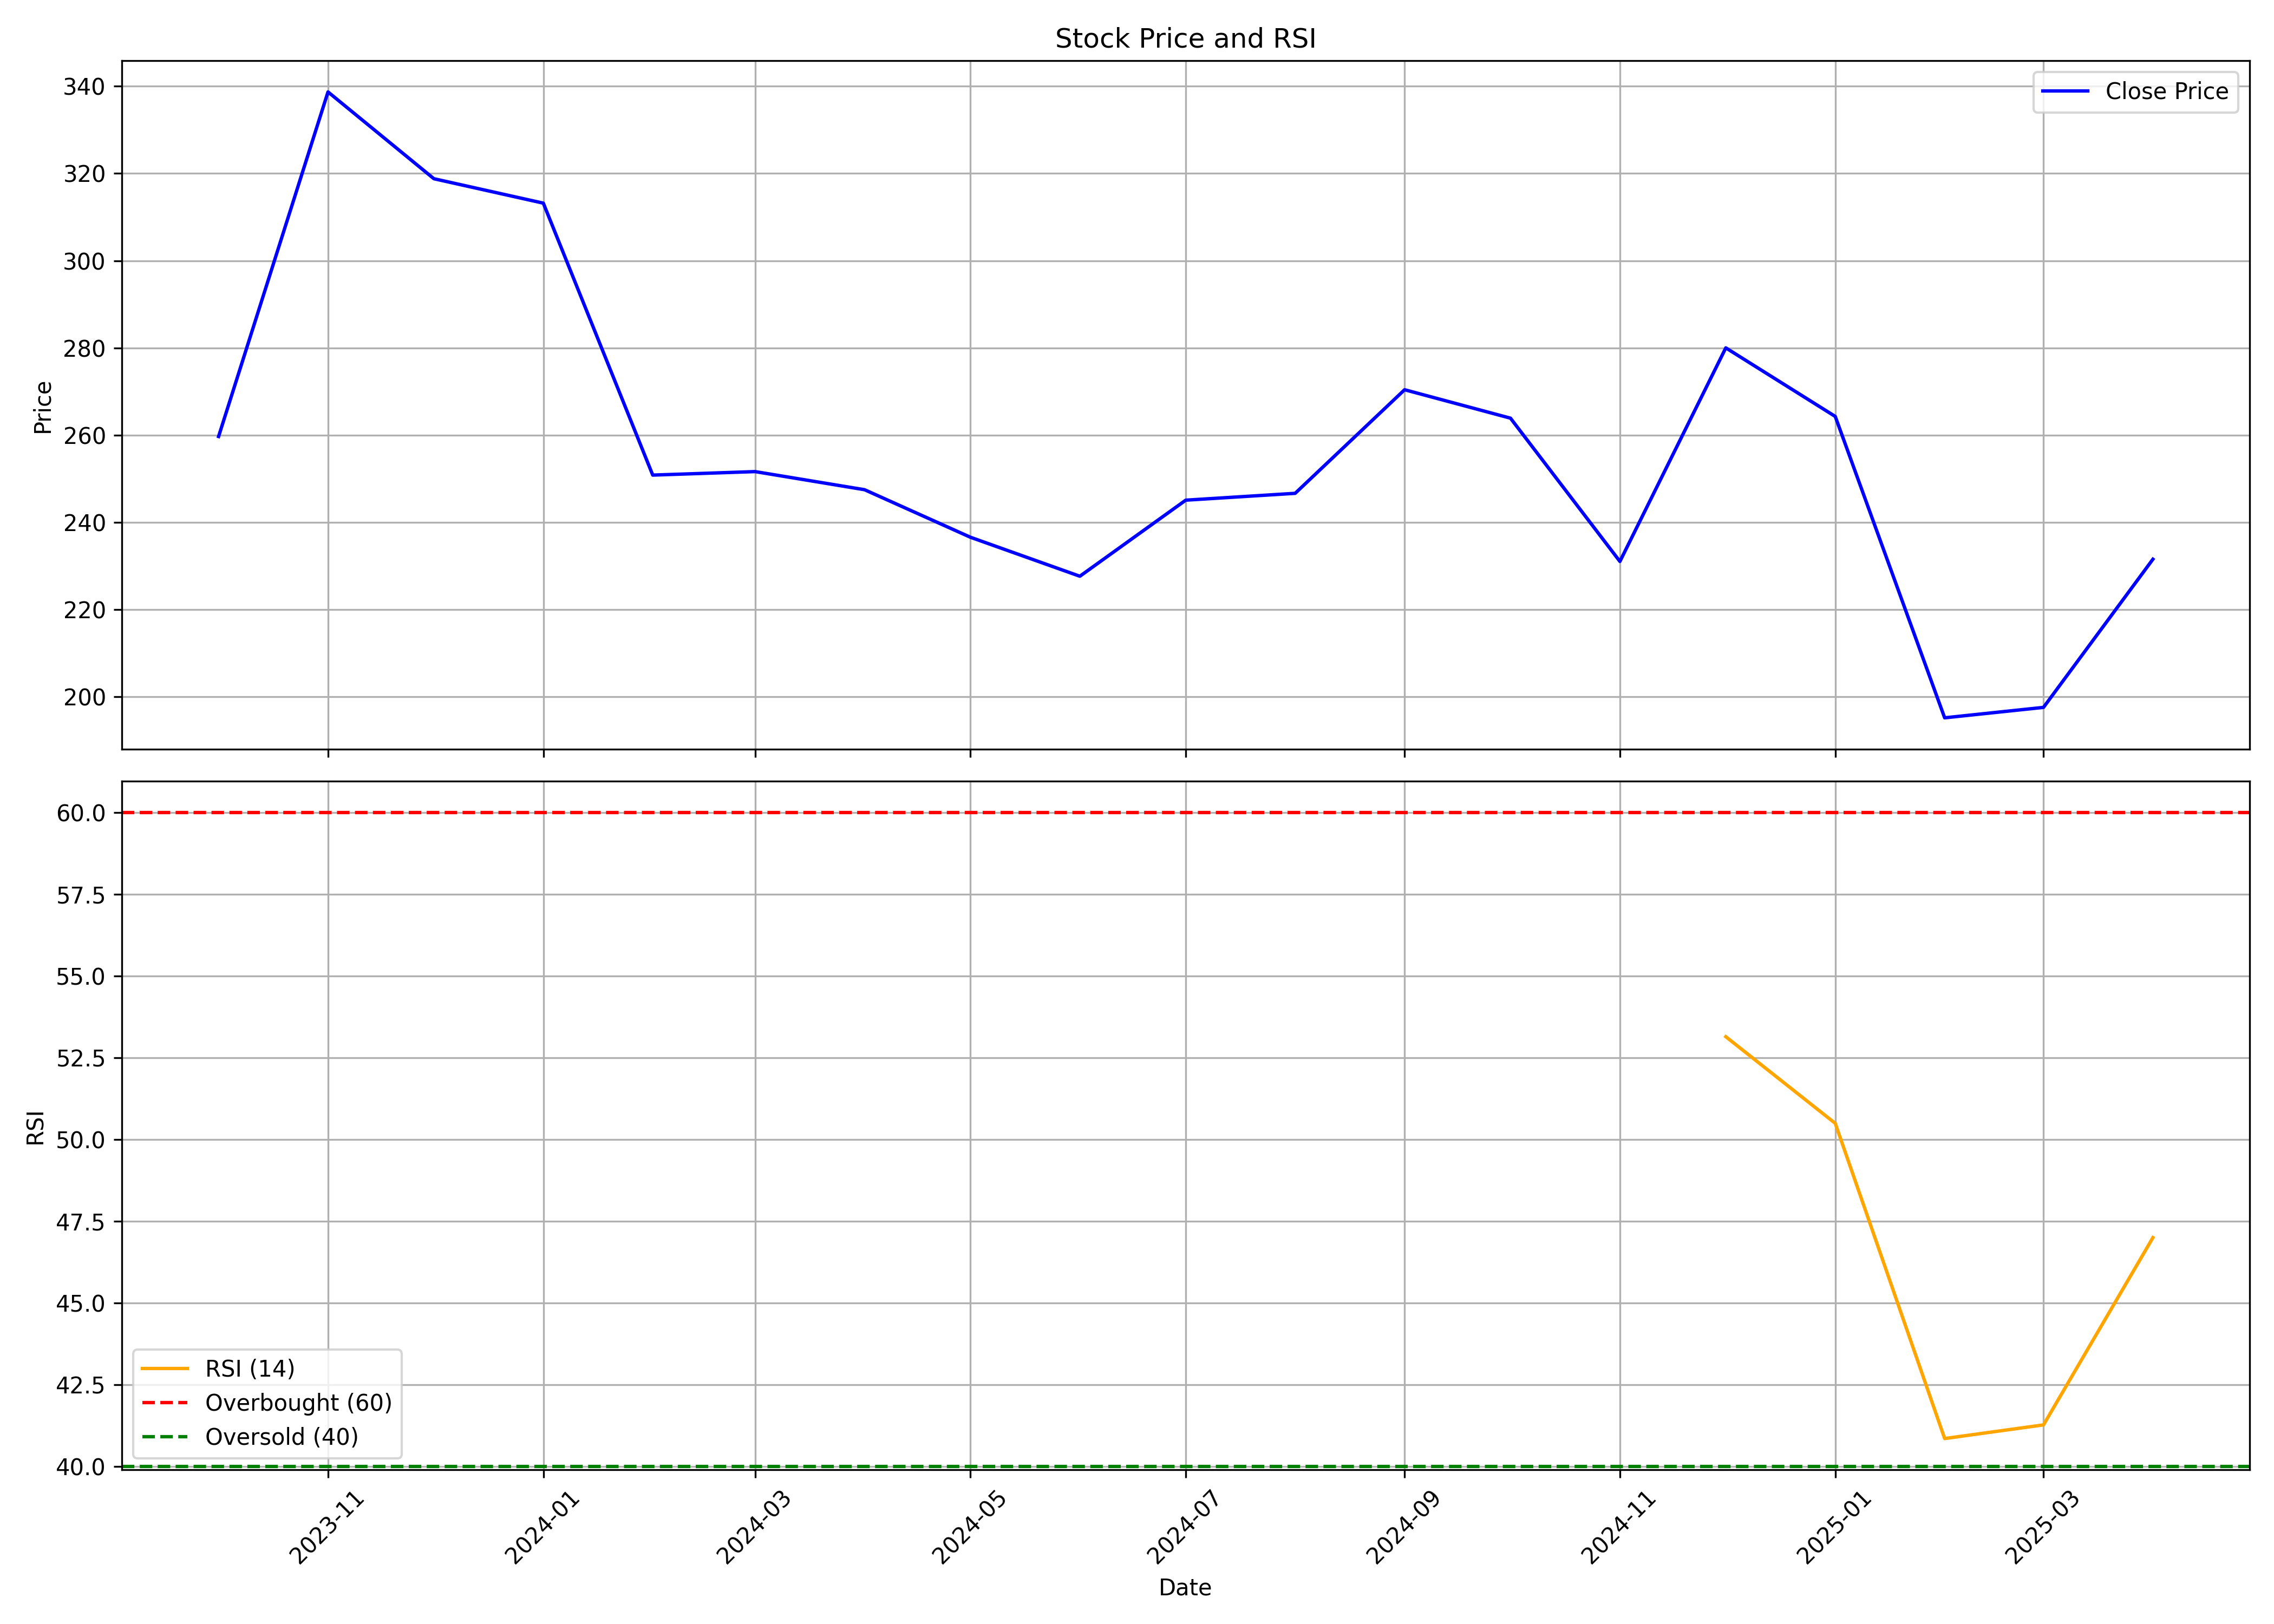

The data file committed next to this chart (first rows):
, Unnamed: 0, date, symbol, open, high, low, close, volume, rsi
0, 0, 2023-10-01, MVGJL, 215.0, 293.0, 202.0, 259.7, 20091225, 
1, 1, 2023-11-01, MVGJL, 260.0, 382.0, 255.6, 338.7, 9465655, 
2, 2, 2023-12-01, MVGJL, 342.1, 378.4, 317.8, 318.8, 3019046, 
3, 3, 2024-01-01, MVGJL, 320.0, 349.0, 301.0, 313.2, 2888367, 
4, 4, 2024-02-01, MVGJL, 310.0, 326, 248.2, 250.9, 2763622, 
5, 5, 2024-03-01, MVGJL, 253.8, 287.0, 165.0, 251.6, 8132257, 
6, 6, 2024-04-01, MVGJL, 254.6, 270.0, 228.3, 247.5, 1655841, 
7, 7, 2024-05-01, MVGJL, 247.8, 259.0, 218.6, 236.6, 1471947, 
8, 8, 2024-06-01, MVGJL, 246.7, 250.2, 209.6, 227.7, 948131, 
9, 9, 2024-07-01, MVGJL, 229.5, 269.0, 217.7, 245.1, 3454264, 
10, 10, 2024-08-01, MVGJL, 246.2, 277.3, 215, 246.7, 5991852, 
11, 11, 2024-09-01, MVGJL, 250, 330.9, 234.0, 270.4, 31406641, 
12, 12, 2024-10-01, MVGJL, 272.7, 280.0, 224.4, 263.9, 8554585, 
13, 13, 2024-11-01, MVGJL, 264.2, 272.0, 217.6, 231.1, 4014082, 
14, 14, 2024-12-01, MVGJL, 231.5, 309.6, 228.6, 280, 14200268, 53.15
15, 15, 2025-01-01, MVGJL, 277.8, 315.5, 222.9, 264.3, 12861175, 50.5
16, 16, 2025-02-01, MVGJL, 264.6, 291.0, 194.0, 195.2, 6242845, 40.86
17, 17, 2025-03-01, MVGJL, 195.9, 227.7, 180.9, 197.6, 4466034, 41.28
18, 18, 2025-04-01, MVGJL, 199.6, 253.3, 180.9, 231.6, 3200539, 47
